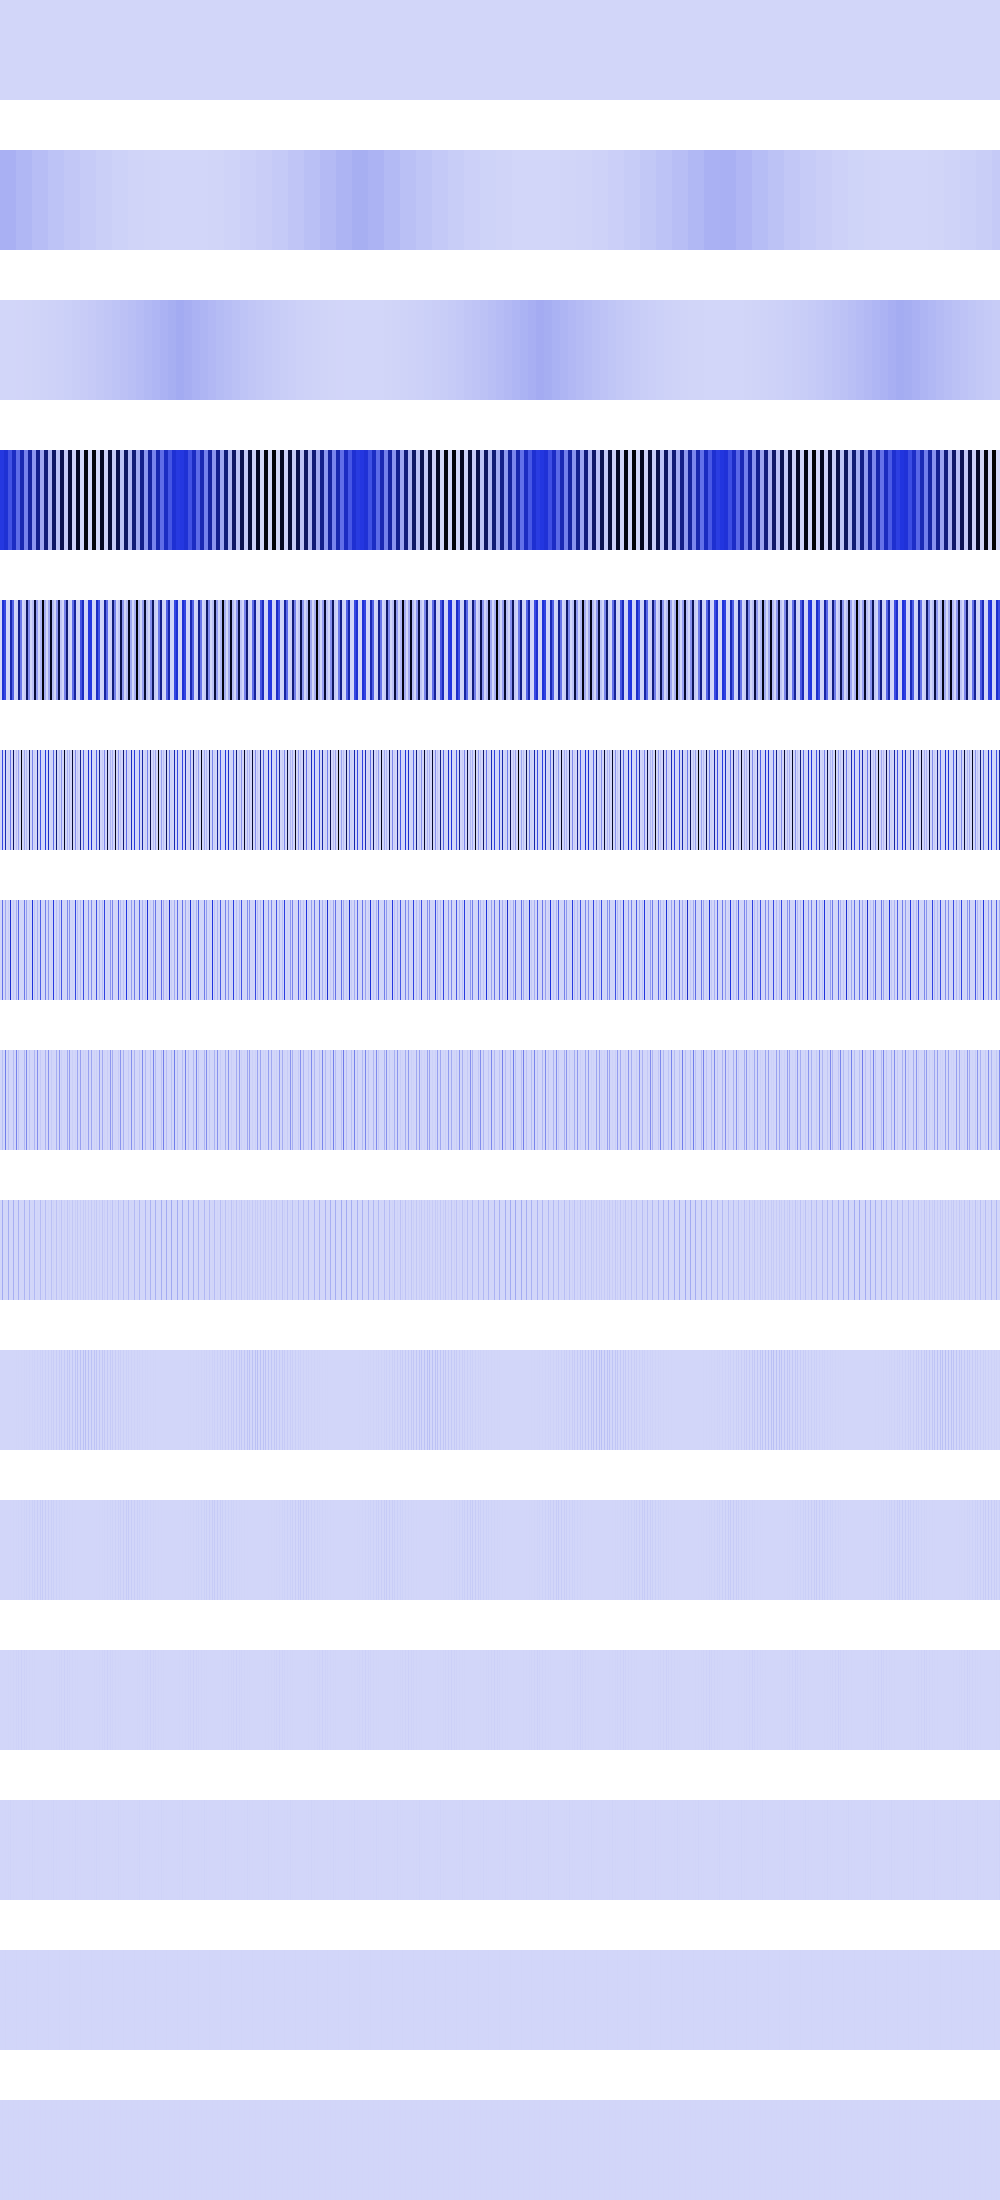

Data behind this chart, as committed beside it:
0, 0, 0, 0, 0, 0, 0, 0, 0, 0, 0, 0, 0, 0, 0, 0, 0, 0, 0, 0, 0, 0, 0, 0
110585712, 110585712, 110585712, 110585712, 110585712, 110585712, 110585712, 110585712, 110585712, 110585712, 110585712, 110585712, 110585712, 110585712, 110585712, 110585712, 91012504, 91012504, 91012504, 91012504, 91012504, 91012504, 91012504, 91012504
238144, 238144, 238144, 238144, 238144, 238144, 238144, 238144, 952576, 952576, 952576, 952576, 952576, 952576, 952576, 952576, 2143263, 2143263, 2143263, 2143263, 2143263, 2143263, 2143263, 2143263
463110176, 463110176, 463110176, 463110176, 506069056, 506069056, 506069056, 506069056, 382904832, 382904832, 382904832, 382904832, 550931136, 550931136, 550931136, 550931136, 310324256, 310324256, 310324256, 310324256, 597695680, 597695680, 597695680, 597695680
0, 0, 506069056, 506069056, 422052512, 422052512, 0, 0, 3810304, 3810304, 597695680, 597695680, 345666496, 345666496, 0, 0, 15241216, 15241216, 696969088, 696969088, 276889600, 276889600, 0, 0
0, 0, 422052512, 0, 0, 597695680, 0, 0, 15241216, 0, 276889600, 0, 0, 803843072, 0, 0, 60964864, 0, 162203296, 0, 0, 1040449536, 0, 0
0, 0, 298851520, 0, 0, 138444800, 0, 0, 30482432, 0, 520224768, 0, 0, 39002112, 0, 0, 121929728, 0, 324409984, 0, 0, 524288, 0, 0
0, 0, 69222400, 0, 0, 260112384, 0, 0, 60964864, 0, 262144, 0, 0, 78004224, 0, 0, 243859456, 0, 53231616, 0, 0, 1048576, 0, 0
0, 0, 130056192, 0, 0, 131072, 0, 0, 121929728, 0, 524288, 0, 0, 114065408, 0, 0, 1179648, 0, 106463232, 0, 0, 2097152, 0, 0
0, 0, 65536, 0, 0, 262144, 0, 0, 589824, 0, 1048576, 0, 0, 1638400, 0, 0, 2359296, 0, 3211264, 0, 0, 4194304, 0, 0
0, 0, 131072, 0, 0, 524288, 0, 0, 1179648, 0, 2097152, 0, 0, 3276800, 0, 0, 4718592, 0, 6422528, 0, 0, 8388608, 0, 0
0, 0, 262144, 0, 0, 1048576, 0, 0, 2359296, 0, 4194304, 0, 0, 6553600, 0, 0, 9437184, 0, 12845056, 0, 0, 16777216, 0, 0
0, 0, 524288, 0, 0, 2097152, 0, 0, 4718592, 0, 8388608, 0, 0, 4718592, 0, 0, 2097152, 0, 524288, 0, 0, 0, 0, 0
0, 0, 1048576, 0, 0, 4194304, 0, 0, 1048576, 0, 0, 0, 0, 1048576, 0, 0, 4194304, 0, 1048576, 0, 0, 0, 0, 0
0, 0, 2097152, 0, 0, 0, 0, 0, 2097152, 0, 0, 0, 0, 2097152, 0, 0, 0, 0, 2097152, 0, 0, 0, 0, 0
